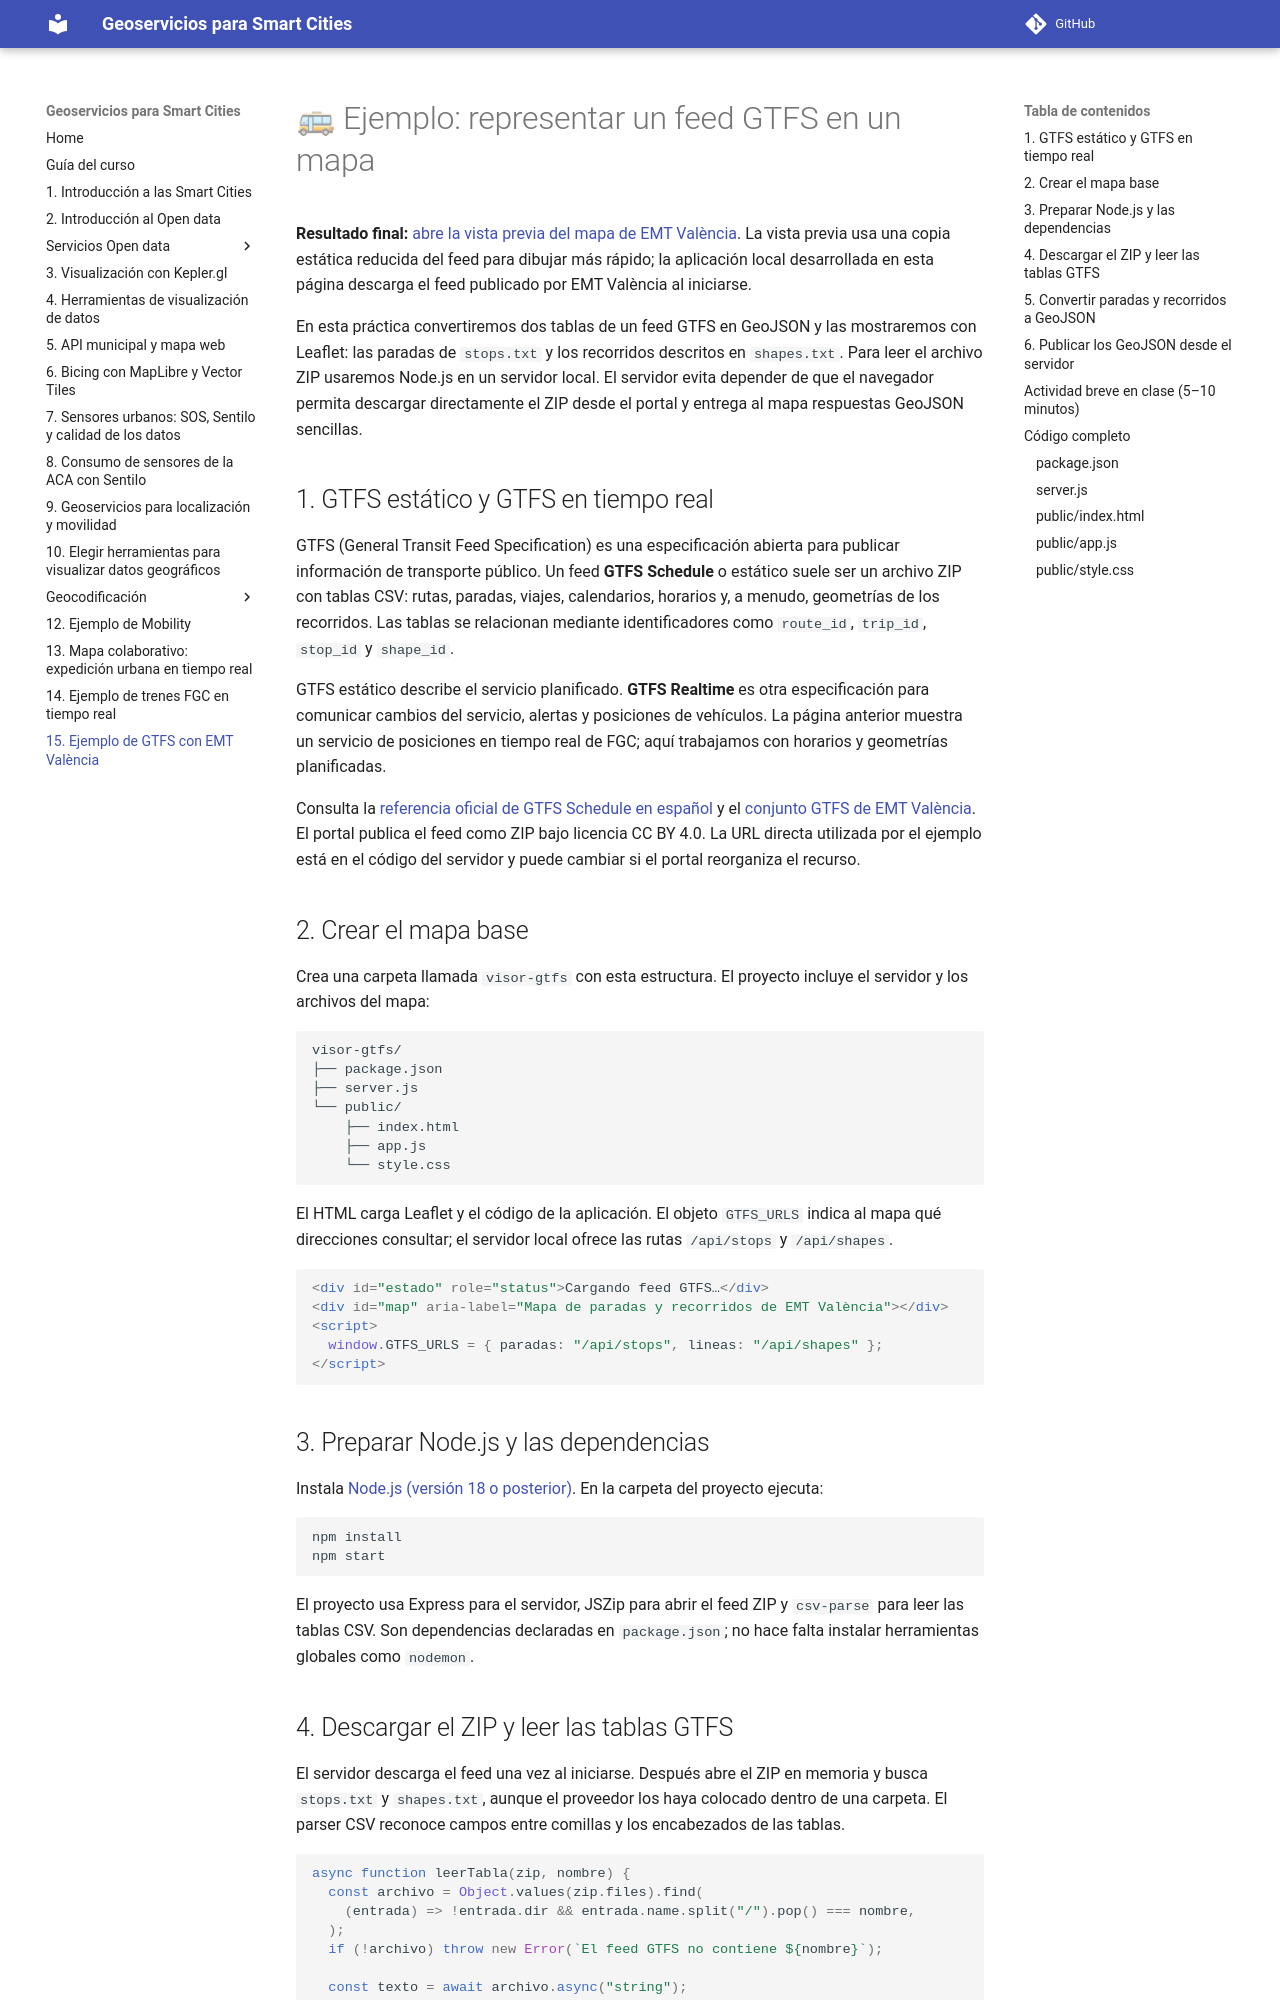

repository: gss-mtig/gss-mtig · page: 18_ejemplo_gtfs/index.html · generator: mkdocs

# 🚌 Ejemplo: representar un feed GTFS en un mapa

**Resultado final:** [abre la vista previa del mapa de EMT València](ejemplos/gtfs-valencia/index.html). La vista previa usa una copia estática reducida del feed para dibujar más rápido; la aplicación local desarrollada en esta página descarga el feed publicado por EMT València al iniciarse.

En esta práctica convertiremos dos tablas de un feed GTFS en GeoJSON y las mostraremos con Leaflet: las paradas de `stops.txt` y los recorridos descritos en `shapes.txt`. Para leer el archivo ZIP usaremos Node.js en un servidor local. El servidor evita depender de que el navegador permita descargar directamente el ZIP desde el portal y entrega al mapa respuestas GeoJSON sencillas.

## 1. GTFS estático y GTFS en tiempo real

GTFS (General Transit Feed Specification) es una especificación abierta para publicar información de transporte público. Un feed **GTFS Schedule** o estático suele ser un archivo ZIP con tablas CSV: rutas, paradas, viajes, calendarios, horarios y, a menudo, geometrías de los recorridos. Las tablas se relacionan mediante identificadores como `route_id`, `trip_id`, `stop_id` y `shape_id`.

GTFS estático describe el servicio planificado. **GTFS Realtime** es otra especificación para comunicar cambios del servicio, alertas y posiciones de vehículos. La página anterior muestra un servicio de posiciones en tiempo real de FGC; aquí trabajamos con horarios y geometrías planificadas.

Consulta la [referencia oficial de GTFS Schedule en español](https://gtfs.org/es/documentation/schedule/reference/) y el [conjunto GTFS de EMT València](https://opendata.vlci.valencia.es/dataset/google-transit-lines-stops-bus-schedules). El portal publica el feed como ZIP bajo licencia CC BY 4.0. La URL directa utilizada por el ejemplo está en el código del servidor y puede cambiar si el portal reorganiza el recurso.

## 2. Crear el mapa base

Crea una carpeta llamada `visor-gtfs` con esta estructura. El proyecto incluye el servidor y los archivos del mapa:

```text
visor-gtfs/
├── package.json
├── server.js
└── public/
    ├── index.html
    ├── app.js
    └── style.css
```

El HTML carga Leaflet y el código de la aplicación. El objeto `GTFS_URLS` indica al mapa qué direcciones consultar; el servidor local ofrece las rutas `/api/stops` y `/api/shapes`.

```html
<div id="estado" role="status">Cargando feed GTFS…</div>
<div id="map" aria-label="Mapa de paradas y recorridos de EMT València"></div>
<script>
  window.GTFS_URLS = { paradas: "/api/stops", lineas: "/api/shapes" };
</script>
```

## 3. Preparar Node.js y las dependencias

Instala [Node.js (versión 18 o posterior)](https://nodejs.org/es/). En la carpeta del proyecto ejecuta:

```bash
npm install
npm start
```

El proyecto usa Express para el servidor, JSZip para abrir el feed ZIP y `csv-parse` para leer las tablas CSV. Son dependencias declaradas en `package.json`; no hace falta instalar herramientas globales como `nodemon`.
